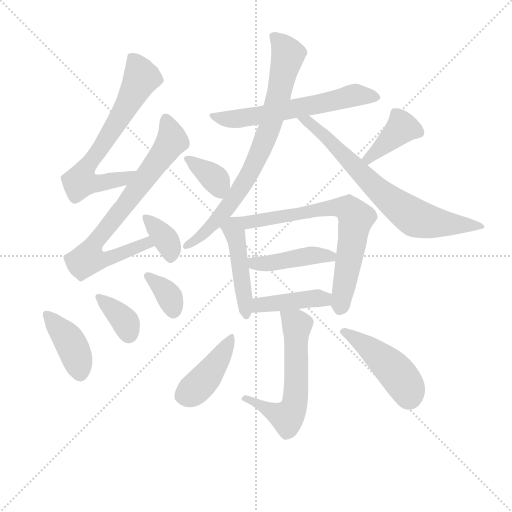
t = 0.00 s
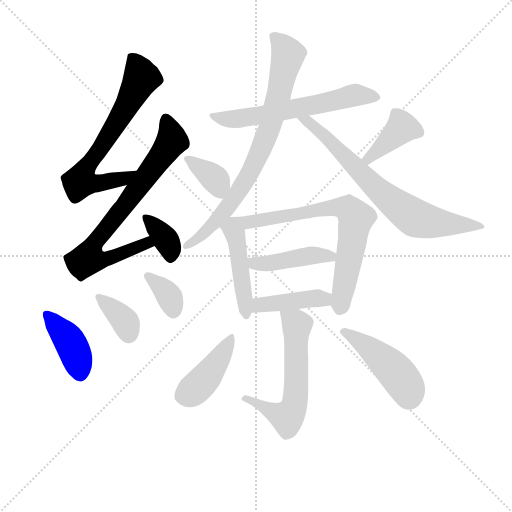
t = 2.42 s
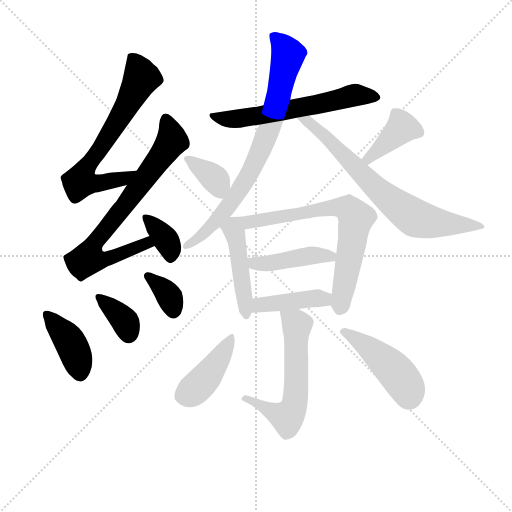
t = 4.85 s
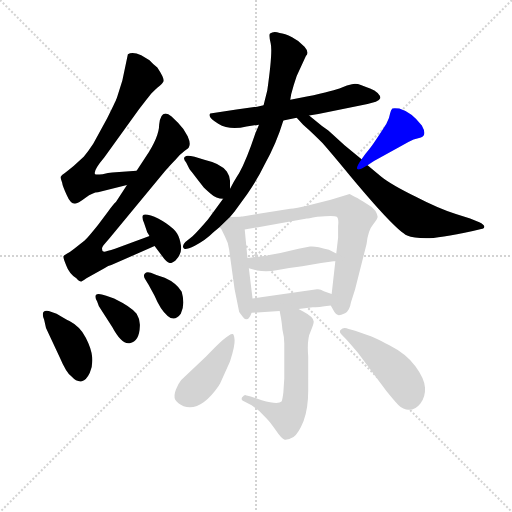
t = 7.27 s
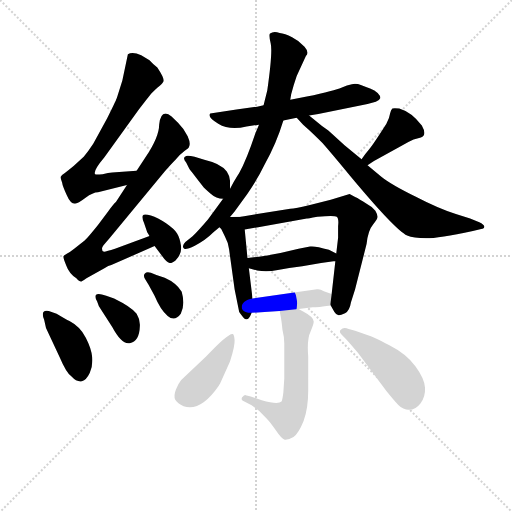
t = 9.70 s
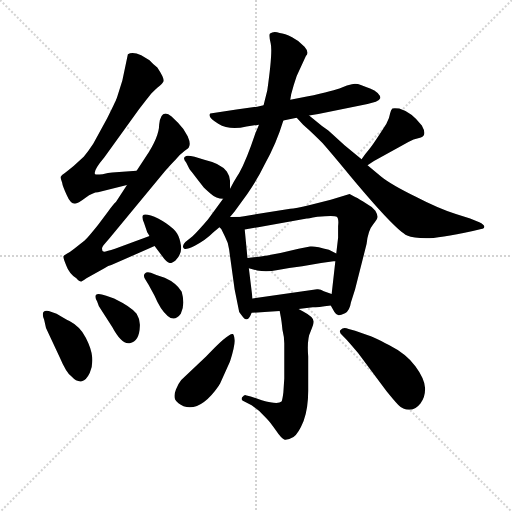
t = 12.12 s

The animated SVG that drew these frames (rendered in a browser with its animation timeline set to each time). Animation: 18 CSS @keyframes rules; one cycle of 12.12 s.

<svg version="1.1" viewBox="0 0 1024 1024" xmlns="http://www.w3.org/2000/svg">
  <g stroke="lightgray" stroke-dasharray="1,1" stroke-width="1" transform="scale(4, 4)">
    <line x1="0" y1="0" x2="256" y2="256"></line>
    <line x1="256" y1="0" x2="0" y2="256"></line>
    <line x1="128" y1="0" x2="128" y2="256"></line>
    <line x1="0" y1="128" x2="256" y2="128"></line>
  </g>
<g transform="scale(0.92, -0.92) translate(60, -900)">
   <style type="text/css">
    @keyframes keyframes0 {
      from {
       stroke: blue;
       stroke-dashoffset: 688;
       stroke-width: 128;
       }
       69% {
       animation-timing-function: step-end;
       stroke: blue;
       stroke-dashoffset: 0;
       stroke-width: 128;
       }
       to {
       stroke: black;
       stroke-width: 1024;
       }
       }
       #make-me-a-hanzi-animation-0 {
         animation: keyframes0 0.809896s both;
         animation-delay: 0.000000s;
         animation-timing-function: linear;
       }
    @keyframes keyframes1 {
      from {
       stroke: blue;
       stroke-dashoffset: 761;
       stroke-width: 128;
       }
       71% {
       animation-timing-function: step-end;
       stroke: blue;
       stroke-dashoffset: 0;
       stroke-width: 128;
       }
       to {
       stroke: black;
       stroke-width: 1024;
       }
       }
       #make-me-a-hanzi-animation-1 {
         animation: keyframes1 0.869303s both;
         animation-delay: 0.809896s;
         animation-timing-function: linear;
       }
    @keyframes keyframes2 {
      from {
       stroke: blue;
       stroke-dashoffset: 360;
       stroke-width: 128;
       }
       54% {
       animation-timing-function: step-end;
       stroke: blue;
       stroke-dashoffset: 0;
       stroke-width: 128;
       }
       to {
       stroke: black;
       stroke-width: 1024;
       }
       }
       #make-me-a-hanzi-animation-2 {
         animation: keyframes2 0.542969s both;
         animation-delay: 1.679199s;
         animation-timing-function: linear;
       }
    @keyframes keyframes3 {
      from {
       stroke: blue;
       stroke-dashoffset: 409;
       stroke-width: 128;
       }
       57% {
       animation-timing-function: step-end;
       stroke: blue;
       stroke-dashoffset: 0;
       stroke-width: 128;
       }
       to {
       stroke: black;
       stroke-width: 1024;
       }
       }
       #make-me-a-hanzi-animation-3 {
         animation: keyframes3 0.582845s both;
         animation-delay: 2.222168s;
         animation-timing-function: linear;
       }
    @keyframes keyframes4 {
      from {
       stroke: blue;
       stroke-dashoffset: 362;
       stroke-width: 128;
       }
       54% {
       animation-timing-function: step-end;
       stroke: blue;
       stroke-dashoffset: 0;
       stroke-width: 128;
       }
       to {
       stroke: black;
       stroke-width: 1024;
       }
       }
       #make-me-a-hanzi-animation-4 {
         animation: keyframes4 0.544596s both;
         animation-delay: 2.805013s;
         animation-timing-function: linear;
       }
    @keyframes keyframes5 {
      from {
       stroke: blue;
       stroke-dashoffset: 352;
       stroke-width: 128;
       }
       53% {
       animation-timing-function: step-end;
       stroke: blue;
       stroke-dashoffset: 0;
       stroke-width: 128;
       }
       to {
       stroke: black;
       stroke-width: 1024;
       }
       }
       #make-me-a-hanzi-animation-5 {
         animation: keyframes5 0.536458s both;
         animation-delay: 3.349609s;
         animation-timing-function: linear;
       }
    @keyframes keyframes6 {
      from {
       stroke: blue;
       stroke-dashoffset: 616;
       stroke-width: 128;
       }
       67% {
       animation-timing-function: step-end;
       stroke: blue;
       stroke-dashoffset: 0;
       stroke-width: 128;
       }
       to {
       stroke: black;
       stroke-width: 1024;
       }
       }
       #make-me-a-hanzi-animation-6 {
         animation: keyframes6 0.751302s both;
         animation-delay: 3.886068s;
         animation-timing-function: linear;
       }
    @keyframes keyframes7 {
      from {
       stroke: blue;
       stroke-dashoffset: 792;
       stroke-width: 128;
       }
       72% {
       animation-timing-function: step-end;
       stroke: blue;
       stroke-dashoffset: 0;
       stroke-width: 128;
       }
       to {
       stroke: black;
       stroke-width: 1024;
       }
       }
       #make-me-a-hanzi-animation-7 {
         animation: keyframes7 0.894531s both;
         animation-delay: 4.637370s;
         animation-timing-function: linear;
       }
    @keyframes keyframes8 {
      from {
       stroke: blue;
       stroke-dashoffset: 733;
       stroke-width: 128;
       }
       70% {
       animation-timing-function: step-end;
       stroke: blue;
       stroke-dashoffset: 0;
       stroke-width: 128;
       }
       to {
       stroke: black;
       stroke-width: 1024;
       }
       }
       #make-me-a-hanzi-animation-8 {
         animation: keyframes8 0.846517s both;
         animation-delay: 5.531901s;
         animation-timing-function: linear;
       }
    @keyframes keyframes9 {
      from {
       stroke: blue;
       stroke-dashoffset: 361;
       stroke-width: 128;
       }
       54% {
       animation-timing-function: step-end;
       stroke: blue;
       stroke-dashoffset: 0;
       stroke-width: 128;
       }
       to {
       stroke: black;
       stroke-width: 1024;
       }
       }
       #make-me-a-hanzi-animation-9 {
         animation: keyframes9 0.543783s both;
         animation-delay: 6.378418s;
         animation-timing-function: linear;
       }
    @keyframes keyframes10 {
      from {
       stroke: blue;
       stroke-dashoffset: 398;
       stroke-width: 128;
       }
       56% {
       animation-timing-function: step-end;
       stroke: blue;
       stroke-dashoffset: 0;
       stroke-width: 128;
       }
       to {
       stroke: black;
       stroke-width: 1024;
       }
       }
       #make-me-a-hanzi-animation-10 {
         animation: keyframes10 0.573893s both;
         animation-delay: 6.922201s;
         animation-timing-function: linear;
       }
    @keyframes keyframes11 {
      from {
       stroke: blue;
       stroke-dashoffset: 467;
       stroke-width: 128;
       }
       60% {
       animation-timing-function: step-end;
       stroke: blue;
       stroke-dashoffset: 0;
       stroke-width: 128;
       }
       to {
       stroke: black;
       stroke-width: 1024;
       }
       }
       #make-me-a-hanzi-animation-11 {
         animation: keyframes11 0.630046s both;
         animation-delay: 7.496094s;
         animation-timing-function: linear;
       }
    @keyframes keyframes12 {
      from {
       stroke: blue;
       stroke-dashoffset: 712;
       stroke-width: 128;
       }
       70% {
       animation-timing-function: step-end;
       stroke: blue;
       stroke-dashoffset: 0;
       stroke-width: 128;
       }
       to {
       stroke: black;
       stroke-width: 1024;
       }
       }
       #make-me-a-hanzi-animation-12 {
         animation: keyframes12 0.829427s both;
         animation-delay: 8.126139s;
         animation-timing-function: linear;
       }
    @keyframes keyframes13 {
      from {
       stroke: blue;
       stroke-dashoffset: 444;
       stroke-width: 128;
       }
       59% {
       animation-timing-function: step-end;
       stroke: blue;
       stroke-dashoffset: 0;
       stroke-width: 128;
       }
       to {
       stroke: black;
       stroke-width: 1024;
       }
       }
       #make-me-a-hanzi-animation-13 {
         animation: keyframes13 0.611328s both;
         animation-delay: 8.955566s;
         animation-timing-function: linear;
       }
    @keyframes keyframes14 {
      from {
       stroke: blue;
       stroke-dashoffset: 420;
       stroke-width: 128;
       }
       58% {
       animation-timing-function: step-end;
       stroke: blue;
       stroke-dashoffset: 0;
       stroke-width: 128;
       }
       to {
       stroke: black;
       stroke-width: 1024;
       }
       }
       #make-me-a-hanzi-animation-14 {
         animation: keyframes14 0.591797s both;
         animation-delay: 9.566895s;
         animation-timing-function: linear;
       }
    @keyframes keyframes15 {
      from {
       stroke: blue;
       stroke-dashoffset: 601;
       stroke-width: 128;
       }
       66% {
       animation-timing-function: step-end;
       stroke: blue;
       stroke-dashoffset: 0;
       stroke-width: 128;
       }
       to {
       stroke: black;
       stroke-width: 1024;
       }
       }
       #make-me-a-hanzi-animation-15 {
         animation: keyframes15 0.739095s both;
         animation-delay: 10.158691s;
         animation-timing-function: linear;
       }
    @keyframes keyframes16 {
      from {
       stroke: blue;
       stroke-dashoffset: 427;
       stroke-width: 128;
       }
       58% {
       animation-timing-function: step-end;
       stroke: blue;
       stroke-dashoffset: 0;
       stroke-width: 128;
       }
       to {
       stroke: black;
       stroke-width: 1024;
       }
       }
       #make-me-a-hanzi-animation-16 {
         animation: keyframes16 0.597493s both;
         animation-delay: 10.897786s;
         animation-timing-function: linear;
       }
    @keyframes keyframes17 {
      from {
       stroke: blue;
       stroke-dashoffset: 461;
       stroke-width: 128;
       }
       60% {
       animation-timing-function: step-end;
       stroke: blue;
       stroke-dashoffset: 0;
       stroke-width: 128;
       }
       to {
       stroke: black;
       stroke-width: 1024;
       }
       }
       #make-me-a-hanzi-animation-17 {
         animation: keyframes17 0.625163s both;
         animation-delay: 11.495280s;
         animation-timing-function: linear;
       }
</style>
<path d="M 237.0 529.0 L 184.0 525.0 Q 176.0 525.0 163.0 521.0 Q 148.0 520.0 147.0 521.0 Q 141.0 527.0 167.0 558.0 L 241.0 661.0 Q 261.0 687.0 266.0 693.0 Q 270.0 698.0 282.0 709.0 Q 294.0 719.0 296.0 724.0 Q 296.0 732.0 282.0 753.0 L 273.0 761.0 L 265.0 769.0 L 247.0 780.0 Q 228.0 788.0 218.0 782.0 L 206.0 725.0 L 194.0 687.0 Q 191.0 679.0 173.0 643.0 L 143.0 588.0 Q 132.0 571.0 122.0 559.0 L 100.0 539.0 Q 88.0 529.0 81.0 524.0 Q 73.0 519.0 72.0 516.0 Q 71.0 513.0 75.0 503.0 Q 76.0 495.0 85.0 476.0 Q 93.0 457.0 103.0 457.0 Q 109.0 457.0 126.0 470.0 Q 142.0 482.0 153.0 482.0 L 216.0 498.0 C 245.0 505.0 267.0 531.0 237.0 529.0 Z" fill="lightgray"></path> 
<path d="M 265.0 387.0 L 190.0 359.0 Q 169.0 352.0 165.0 353.0 Q 162.0 353.0 162.0 358.0 Q 161.0 362.0 165.0 367.0 L 179.0 383.0 L 298.0 527.0 Q 312.0 543.0 321.0 552.0 Q 331.0 565.0 341.0 572.0 Q 351.0 578.0 351.0 581.0 Q 355.0 588.0 348.0 604.0 Q 340.0 620.0 327.0 633.0 L 313.0 647.0 Q 290.0 665.0 286.0 629.0 Q 286.0 603.0 257.0 559.0 L 237.0 529.0 L 216.0 498.0 L 192.0 461.0 Q 188.0 459.0 175.0 440.0 L 153.0 411.0 Q 133.0 386.0 124.0 377.0 L 102.0 360.0 Q 92.0 352.0 86.0 349.0 Q 79.0 345.0 78.0 343.0 Q 77.0 340.0 84.0 323.0 Q 90.0 306.0 106.0 295.0 Q 113.0 287.0 117.0 288.0 Q 120.0 289.0 128.0 295.0 L 167.0 317.0 Q 176.0 323.0 182.0 324.0 L 276.0 365.0 C 303.0 377.0 293.0 397.0 265.0 387.0 Z" fill="lightgray"></path> 
<path d="M 276.0 365.0 L 292.0 344.0 Q 303.0 328.0 311.0 328.0 Q 313.0 328.0 321.0 333.0 Q 336.0 348.0 333.5 365.5 Q 331.0 383.0 325.0 392.5 Q 319.0 402.0 301.0 414.5 Q 283.0 427.0 268.0 431.5 Q 253.0 436.0 250.5 431.5 Q 248.0 427.0 253.0 416.0 L 260.0 395.0 Q 261.0 394.0 265.0 387.0 L 276.0 365.0 Z" fill="lightgray"></path> 
<path d="M 40.0 187.0 L 70.0 123.0 Q 84.0 90.0 95.0 82.0 Q 107.0 69.0 118.0 71.0 Q 128.0 74.0 135.0 89.0 Q 142.0 104.0 140.5 123.0 Q 139.0 142.0 126.5 166.0 Q 114.0 190.0 91.0 202.0 Q 83.0 206.0 63.0 218.0 L 46.0 224.0 Q 38.0 226.0 34.5 221.5 Q 31.0 217.0 36.0 205.0 L 40.0 187.0 Z" fill="lightgray"></path> 
<path d="M 151.0 245.0 L 155.0 234.0 L 184.0 189.0 Q 205.0 150.0 222.0 154.0 Q 243.0 158.0 244.0 191.0 Q 245.0 205.0 237.0 218.0 Q 225.0 233.0 188.0 251.0 L 171.0 257.0 Q 153.0 263.0 149.0 259.0 Q 145.0 255.0 151.0 245.0 Z" fill="lightgray"></path> 
<path d="M 268.0 307.0 Q 259.0 310.0 255.0 305.5 Q 251.0 301.0 255.0 294.0 L 263.0 281.0 L 276.0 257.0 Q 289.0 226.0 304.5 213.0 Q 320.0 200.0 333.0 218.0 Q 343.0 238.0 335.0 266.0 Q 323.0 285.0 298.0 296.0 L 280.0 302.0 L 268.0 307.0 Z" fill="lightgray"></path> 
<path d="M 556.0 638.0 L 585.0 644.0 L 612.0 649.0 L 632.0 652.0 L 739.0 674.0 L 757.0 679.0 Q 765.0 682.0 767.0 687.0 Q 767.0 692.0 761.0 698.0 Q 755.0 704.0 744.5 707.5 Q 734.0 711.0 724.5 715.0 Q 715.0 719.0 705.0 717.0 Q 695.0 715.0 682.0 709.5 Q 669.0 704.0 607.0 690.0 L 571.0 683.0 L 513.0 671.0 L 499.0 668.0 L 454.0 662.0 L 397.0 653.0 Q 390.0 646.0 414.5 631.0 Q 439.0 616.0 476.0 625.0 L 503.0 629.0 L 556.0 638.0 Z" fill="lightgray"></path> 
<path d="M 440.0 428.0 L 450.0 440.0 L 478.0 479.0 Q 499.0 509.0 515.0 542.0 Q 541.0 588.0 556.0 638.0 L 571.0 683.0 L 573.0 695.0 Q 578.0 715.0 585.0 735.0 L 605.0 778.0 Q 613.0 786.0 602.0 798.5 Q 591.0 811.0 575.0 819.0 Q 559.0 827.0 548.0 828.0 Q 535.0 833.0 527.0 827.0 Q 524.0 824.0 528.5 805.5 Q 533.0 787.0 521.0 703.0 L 513.0 671.0 L 503.0 629.0 L 495.0 610.0 Q 476.0 553.0 460.0 524.0 Q 447.0 504.0 440.0 489.0 L 425.0 468.0 L 392.0 423.0 Q 368.0 395.0 358.0 386.0 L 343.0 374.0 Q 335.0 366.0 339.0 361.0 Q 341.0 355.0 363.5 366.0 Q 386.0 377.0 404.0 395.0 L 417.0 406.0 L 440.0 428.0 Z" fill="lightgray"></path> 
<path d="M 585.0 644.0 L 599.0 629.0 Q 624.0 607.0 641.0 589.0 Q 657.0 571.0 700.0 519.0 Q 799.0 400.0 825.0 388.0 Q 839.0 382.0 866.0 382.0 Q 893.0 382.0 968.0 398.0 L 986.0 402.0 Q 993.0 402.0 993.0 408.0 Q 992.0 412.0 982.0 417.0 L 962.0 425.0 L 931.0 435.0 Q 895.0 446.0 843.0 473.0 Q 790.0 499.0 769.0 516.0 L 739.0 541.0 L 726.0 554.0 L 689.0 584.0 L 655.0 615.0 Q 654.0 616.0 640.0 626.0 L 612.0 649.0 C 589.0 668.0 565.0 666.0 585.0 644.0 Z" fill="lightgray"></path> 
<path d="M 440.0 489.0 L 440.0 504.0 Q 441.0 515.0 433.0 527.0 Q 419.0 545.0 386.0 552.0 Q 354.0 563.0 345.0 561.0 Q 335.0 558.0 345.0 546.0 L 351.0 534.0 Q 351.0 533.0 364.0 517.0 L 380.0 496.0 Q 385.0 489.0 398.0 479.0 Q 410.0 468.0 425.0 468.0 C 440.0 467.0 440.0 467.0 440.0 489.0 Z" fill="lightgray"></path> 
<path d="M 739.0 541.0 L 753.0 550.0 L 818.0 586.0 Q 830.0 593.0 839.0 597.0 L 855.0 601.0 Q 869.0 606.0 857.0 627.0 Q 835.0 656.0 808.0 664.0 Q 796.0 665.0 793.0 664.0 Q 790.0 662.0 788.0 653.0 Q 787.0 644.0 780.0 631.0 Q 752.0 587.0 743.0 576.0 Q 733.0 564.0 726.0 554.0 C 709.0 530.0 714.0 525.0 739.0 541.0 Z" fill="lightgray"></path> 
<path d="M 464.0 429.0 L 440.0 428.0 C 410.0 427.0 400.0 426.0 417.0 406.0 L 421.0 402.0 L 429.0 386.0 Q 437.0 371.0 438.0 358.0 L 450.0 271.0 L 460.0 222.0 Q 465.0 215.0 469.0 210.0 Q 479.0 198.0 487.0 220.0 L 489.0 251.0 L 481.0 317.0 L 478.0 339.0 L 472.0 401.0 C 469.0 429.0 469.0 429.0 464.0 429.0 Z" fill="lightgray"></path> 
<path d="M 659.0 466.0 L 616.0 455.0 Q 581.0 447.0 571.0 446.0 L 464.0 429.0 C 434.0 424.0 442.0 396.0 472.0 401.0 L 607.0 425.0 Q 608.0 425.0 630.0 429.0 Q 667.0 432.0 672.0 429.0 Q 677.0 425.0 675.0 408.0 L 675.0 383.0 L 671.0 349.0 L 669.0 332.0 L 661.0 261.0 C 658.0 237.0 658.0 237.0 659.0 236.0 L 667.0 222.0 Q 671.0 216.0 675.0 215.0 Q 679.0 214.0 690.0 219.0 Q 700.0 224.0 703.0 243.0 L 712.0 271.0 L 737.0 370.0 Q 740.0 399.0 751.0 412.0 Q 761.0 425.0 761.0 429.0 Q 761.0 433.0 756.0 442.0 Q 750.0 450.0 737.0 457.0 Q 721.0 468.0 712.0 472.0 L 700.0 478.0 L 659.0 466.0 Z" fill="lightgray"></path> 
<path d="M 671.0 349.0 L 655.0 357.0 Q 624.0 366.0 614.0 364.0 L 589.0 359.0 Q 543.0 347.0 503.0 342.0 L 478.0 339.0 C 448.0 335.0 452.0 325.0 481.0 317.0 L 499.0 312.0 Q 520.0 308.0 544.0 313.0 Q 567.0 317.0 597.0 321.0 L 638.0 328.0 L 665.0 332.0 L 669.0 332.0 C 699.0 334.0 698.0 336.0 671.0 349.0 Z" fill="lightgray"></path> 
<path d="M 487.0 220.0 L 515.0 222.0 L 548.0 224.0 L 589.0 228.0 L 620.0 232.0 Q 630.0 232.0 659.0 236.0 C 689.0 240.0 689.0 251.0 661.0 261.0 L 644.0 267.0 Q 636.0 272.0 629.0 271.0 L 489.0 251.0 C 459.0 247.0 457.0 218.0 487.0 220.0 Z" fill="lightgray"></path> 
<path d="M 548.0 224.0 L 550.0 213.0 Q 552.0 204.0 554.0 183.0 Q 558.0 167.0 558.0 154.0 L 558.0 77.0 L 556.0 47.0 Q 554.0 31.0 552.0 27.0 Q 544.0 20.0 509.0 30.0 L 485.0 38.0 L 474.0 41.0 Q 472.0 42.0 466.0 36.0 Q 464.0 30.0 468.0 29.0 L 487.0 19.0 L 503.0 7.0 L 519.0 -9.0 Q 528.0 -18.0 540.0 -36.0 Q 552.0 -54.0 559.0 -56.0 Q 566.0 -57.0 578.0 -50.0 Q 589.0 -42.0 600.0 -15.0 Q 610.0 12.0 610.0 50.0 L 610.0 125.0 Q 607.0 163.0 615.0 179.0 Q 622.0 195.0 622.0 201.0 Q 622.0 211.0 599.0 223.0 L 589.0 228.0 C 562.0 241.0 543.0 251.0 548.0 224.0 Z" fill="lightgray"></path> 
<path d="M 416.0 62.0 Q 417.0 64.0 418.0 65.0 L 440.0 114.0 Q 451.0 149.0 450.0 161.0 Q 449.0 173.0 446.0 174.0 Q 436.0 176.0 388.0 125.0 L 334.0 74.0 Q 328.0 67.0 322.5 53.5 Q 317.0 40.0 321.0 31.0 Q 326.0 23.0 339.0 17.0 Q 376.0 4.0 416.0 62.0 Z" fill="lightgray"></path> 
<path d="M 694.0 161.0 Q 710.0 143.0 718.0 133.0 L 780.0 50.0 Q 796.0 30.0 806.0 19.5 Q 816.0 9.0 829.5 9.0 Q 843.0 9.0 854.0 23.0 Q 865.0 37.0 864.0 57.0 Q 863.0 77.0 843.0 104.0 Q 823.0 131.0 785.5 150.0 Q 748.0 169.0 743.0 170.0 L 712.0 181.0 L 698.0 185.0 Q 686.0 190.0 681.0 183.0 Q 675.0 179.0 685.0 170.0 L 694.0 161.0 Z" fill="lightgray"></path> 
      <clipPath id="make-me-a-hanzi-clip-0">
      <path d="M 237.0 529.0 L 184.0 525.0 Q 176.0 525.0 163.0 521.0 Q 148.0 520.0 147.0 521.0 Q 141.0 527.0 167.0 558.0 L 241.0 661.0 Q 261.0 687.0 266.0 693.0 Q 270.0 698.0 282.0 709.0 Q 294.0 719.0 296.0 724.0 Q 296.0 732.0 282.0 753.0 L 273.0 761.0 L 265.0 769.0 L 247.0 780.0 Q 228.0 788.0 218.0 782.0 L 206.0 725.0 L 194.0 687.0 Q 191.0 679.0 173.0 643.0 L 143.0 588.0 Q 132.0 571.0 122.0 559.0 L 100.0 539.0 Q 88.0 529.0 81.0 524.0 Q 73.0 519.0 72.0 516.0 Q 71.0 513.0 75.0 503.0 Q 76.0 495.0 85.0 476.0 Q 93.0 457.0 103.0 457.0 Q 109.0 457.0 126.0 470.0 Q 142.0 482.0 153.0 482.0 L 216.0 498.0 C 245.0 505.0 267.0 531.0 237.0 529.0 Z" fill="lightgray"></path>
      </clipPath>
      <path clip-path="url(#make-me-a-hanzi-clip-0)" d="M 226.0 773.0 L 248.0 731.0 L 216.0 669.0 L 130.0 540.0 L 115.0 504.0 L 168.0 503.0 L 207.0 511.0 L 231.0 526.0 " fill="none" id="make-me-a-hanzi-animation-0" stroke-dasharray="560 1120" stroke-linecap="round"></path>

      <clipPath id="make-me-a-hanzi-clip-1">
      <path d="M 265.0 387.0 L 190.0 359.0 Q 169.0 352.0 165.0 353.0 Q 162.0 353.0 162.0 358.0 Q 161.0 362.0 165.0 367.0 L 179.0 383.0 L 298.0 527.0 Q 312.0 543.0 321.0 552.0 Q 331.0 565.0 341.0 572.0 Q 351.0 578.0 351.0 581.0 Q 355.0 588.0 348.0 604.0 Q 340.0 620.0 327.0 633.0 L 313.0 647.0 Q 290.0 665.0 286.0 629.0 Q 286.0 603.0 257.0 559.0 L 237.0 529.0 L 216.0 498.0 L 192.0 461.0 Q 188.0 459.0 175.0 440.0 L 153.0 411.0 Q 133.0 386.0 124.0 377.0 L 102.0 360.0 Q 92.0 352.0 86.0 349.0 Q 79.0 345.0 78.0 343.0 Q 77.0 340.0 84.0 323.0 Q 90.0 306.0 106.0 295.0 Q 113.0 287.0 117.0 288.0 Q 120.0 289.0 128.0 295.0 L 167.0 317.0 Q 176.0 323.0 182.0 324.0 L 276.0 365.0 C 303.0 377.0 293.0 397.0 265.0 387.0 Z" fill="lightgray"></path>
      </clipPath>
      <path clip-path="url(#make-me-a-hanzi-clip-1)" d="M 302.0 640.0 L 314.0 594.0 L 209.0 449.0 L 150.0 379.0 L 132.0 338.0 L 162.0 335.0 L 259.0 371.0 L 267.0 367.0 " fill="none" id="make-me-a-hanzi-animation-1" stroke-dasharray="633 1266" stroke-linecap="round"></path>

      <clipPath id="make-me-a-hanzi-clip-2">
      <path d="M 276.0 365.0 L 292.0 344.0 Q 303.0 328.0 311.0 328.0 Q 313.0 328.0 321.0 333.0 Q 336.0 348.0 333.5 365.5 Q 331.0 383.0 325.0 392.5 Q 319.0 402.0 301.0 414.5 Q 283.0 427.0 268.0 431.5 Q 253.0 436.0 250.5 431.5 Q 248.0 427.0 253.0 416.0 L 260.0 395.0 Q 261.0 394.0 265.0 387.0 L 276.0 365.0 Z" fill="lightgray"></path>
      </clipPath>
      <path clip-path="url(#make-me-a-hanzi-clip-2)" d="M 257.0 425.0 L 303.0 376.0 L 311.0 340.0 " fill="none" id="make-me-a-hanzi-animation-2" stroke-dasharray="232 464" stroke-linecap="round"></path>

      <clipPath id="make-me-a-hanzi-clip-3">
      <path d="M 40.0 187.0 L 70.0 123.0 Q 84.0 90.0 95.0 82.0 Q 107.0 69.0 118.0 71.0 Q 128.0 74.0 135.0 89.0 Q 142.0 104.0 140.5 123.0 Q 139.0 142.0 126.5 166.0 Q 114.0 190.0 91.0 202.0 Q 83.0 206.0 63.0 218.0 L 46.0 224.0 Q 38.0 226.0 34.5 221.5 Q 31.0 217.0 36.0 205.0 L 40.0 187.0 Z" fill="lightgray"></path>
      </clipPath>
      <path clip-path="url(#make-me-a-hanzi-clip-3)" d="M 42.0 217.0 L 94.0 154.0 L 115.0 86.0 " fill="none" id="make-me-a-hanzi-animation-3" stroke-dasharray="281 562" stroke-linecap="round"></path>

      <clipPath id="make-me-a-hanzi-clip-4">
      <path d="M 151.0 245.0 L 155.0 234.0 L 184.0 189.0 Q 205.0 150.0 222.0 154.0 Q 243.0 158.0 244.0 191.0 Q 245.0 205.0 237.0 218.0 Q 225.0 233.0 188.0 251.0 L 171.0 257.0 Q 153.0 263.0 149.0 259.0 Q 145.0 255.0 151.0 245.0 Z" fill="lightgray"></path>
      </clipPath>
      <path clip-path="url(#make-me-a-hanzi-clip-4)" d="M 154.0 253.0 L 213.0 200.0 L 219.0 174.0 " fill="none" id="make-me-a-hanzi-animation-4" stroke-dasharray="234 468" stroke-linecap="round"></path>

      <clipPath id="make-me-a-hanzi-clip-5">
      <path d="M 268.0 307.0 Q 259.0 310.0 255.0 305.5 Q 251.0 301.0 255.0 294.0 L 263.0 281.0 L 276.0 257.0 Q 289.0 226.0 304.5 213.0 Q 320.0 200.0 333.0 218.0 Q 343.0 238.0 335.0 266.0 Q 323.0 285.0 298.0 296.0 L 280.0 302.0 L 268.0 307.0 Z" fill="lightgray"></path>
      </clipPath>
      <path clip-path="url(#make-me-a-hanzi-clip-5)" d="M 262.0 300.0 L 309.0 255.0 L 317.0 225.0 " fill="none" id="make-me-a-hanzi-animation-5" stroke-dasharray="224 448" stroke-linecap="round"></path>

      <clipPath id="make-me-a-hanzi-clip-6">
      <path d="M 556.0 638.0 L 585.0 644.0 L 612.0 649.0 L 632.0 652.0 L 739.0 674.0 L 757.0 679.0 Q 765.0 682.0 767.0 687.0 Q 767.0 692.0 761.0 698.0 Q 755.0 704.0 744.5 707.5 Q 734.0 711.0 724.5 715.0 Q 715.0 719.0 705.0 717.0 Q 695.0 715.0 682.0 709.5 Q 669.0 704.0 607.0 690.0 L 571.0 683.0 L 513.0 671.0 L 499.0 668.0 L 454.0 662.0 L 397.0 653.0 Q 390.0 646.0 414.5 631.0 Q 439.0 616.0 476.0 625.0 L 503.0 629.0 L 556.0 638.0 Z" fill="lightgray"></path>
      </clipPath>
      <path clip-path="url(#make-me-a-hanzi-clip-6)" d="M 405.0 649.0 L 410.0 643.0 L 450.0 641.0 L 602.0 667.0 L 711.0 693.0 L 757.0 689.0 " fill="none" id="make-me-a-hanzi-animation-6" stroke-dasharray="488 976" stroke-linecap="round"></path>

      <clipPath id="make-me-a-hanzi-clip-7">
      <path d="M 440.0 428.0 L 450.0 440.0 L 478.0 479.0 Q 499.0 509.0 515.0 542.0 Q 541.0 588.0 556.0 638.0 L 571.0 683.0 L 573.0 695.0 Q 578.0 715.0 585.0 735.0 L 605.0 778.0 Q 613.0 786.0 602.0 798.5 Q 591.0 811.0 575.0 819.0 Q 559.0 827.0 548.0 828.0 Q 535.0 833.0 527.0 827.0 Q 524.0 824.0 528.5 805.5 Q 533.0 787.0 521.0 703.0 L 513.0 671.0 L 503.0 629.0 L 495.0 610.0 Q 476.0 553.0 460.0 524.0 Q 447.0 504.0 440.0 489.0 L 425.0 468.0 L 392.0 423.0 Q 368.0 395.0 358.0 386.0 L 343.0 374.0 Q 335.0 366.0 339.0 361.0 Q 341.0 355.0 363.5 366.0 Q 386.0 377.0 404.0 395.0 L 417.0 406.0 L 440.0 428.0 Z" fill="lightgray"></path>
      </clipPath>
      <path clip-path="url(#make-me-a-hanzi-clip-7)" d="M 534.0 822.0 L 566.0 782.0 L 531.0 638.0 L 512.0 585.0 L 481.0 520.0 L 432.0 445.0 L 374.0 384.0 L 344.0 367.0 " fill="none" id="make-me-a-hanzi-animation-7" stroke-dasharray="664 1328" stroke-linecap="round"></path>

      <clipPath id="make-me-a-hanzi-clip-8">
      <path d="M 585.0 644.0 L 599.0 629.0 Q 624.0 607.0 641.0 589.0 Q 657.0 571.0 700.0 519.0 Q 799.0 400.0 825.0 388.0 Q 839.0 382.0 866.0 382.0 Q 893.0 382.0 968.0 398.0 L 986.0 402.0 Q 993.0 402.0 993.0 408.0 Q 992.0 412.0 982.0 417.0 L 962.0 425.0 L 931.0 435.0 Q 895.0 446.0 843.0 473.0 Q 790.0 499.0 769.0 516.0 L 739.0 541.0 L 726.0 554.0 L 689.0 584.0 L 655.0 615.0 Q 654.0 616.0 640.0 626.0 L 612.0 649.0 C 589.0 668.0 565.0 666.0 585.0 644.0 Z" fill="lightgray"></path>
      </clipPath>
      <path clip-path="url(#make-me-a-hanzi-clip-8)" d="M 592.0 644.0 L 652.0 600.0 L 772.0 477.0 L 837.0 429.0 L 901.0 414.0 L 985.0 410.0 " fill="none" id="make-me-a-hanzi-animation-8" stroke-dasharray="605 1210" stroke-linecap="round"></path>

      <clipPath id="make-me-a-hanzi-clip-9">
      <path d="M 440.0 489.0 L 440.0 504.0 Q 441.0 515.0 433.0 527.0 Q 419.0 545.0 386.0 552.0 Q 354.0 563.0 345.0 561.0 Q 335.0 558.0 345.0 546.0 L 351.0 534.0 Q 351.0 533.0 364.0 517.0 L 380.0 496.0 Q 385.0 489.0 398.0 479.0 Q 410.0 468.0 425.0 468.0 C 440.0 467.0 440.0 467.0 440.0 489.0 Z" fill="lightgray"></path>
      </clipPath>
      <path clip-path="url(#make-me-a-hanzi-clip-9)" d="M 349.0 553.0 L 406.0 512.0 L 420.0 480.0 " fill="none" id="make-me-a-hanzi-animation-9" stroke-dasharray="233 466" stroke-linecap="round"></path>

      <clipPath id="make-me-a-hanzi-clip-10">
      <path d="M 739.0 541.0 L 753.0 550.0 L 818.0 586.0 Q 830.0 593.0 839.0 597.0 L 855.0 601.0 Q 869.0 606.0 857.0 627.0 Q 835.0 656.0 808.0 664.0 Q 796.0 665.0 793.0 664.0 Q 790.0 662.0 788.0 653.0 Q 787.0 644.0 780.0 631.0 Q 752.0 587.0 743.0 576.0 Q 733.0 564.0 726.0 554.0 C 709.0 530.0 714.0 525.0 739.0 541.0 Z" fill="lightgray"></path>
      </clipPath>
      <path clip-path="url(#make-me-a-hanzi-clip-10)" d="M 848.0 615.0 L 813.0 623.0 L 747.0 563.0 L 739.0 548.0 " fill="none" id="make-me-a-hanzi-animation-10" stroke-dasharray="270 540" stroke-linecap="round"></path>

      <clipPath id="make-me-a-hanzi-clip-11">
      <path d="M 464.0 429.0 L 440.0 428.0 C 410.0 427.0 400.0 426.0 417.0 406.0 L 421.0 402.0 L 429.0 386.0 Q 437.0 371.0 438.0 358.0 L 450.0 271.0 L 460.0 222.0 Q 465.0 215.0 469.0 210.0 Q 479.0 198.0 487.0 220.0 L 489.0 251.0 L 481.0 317.0 L 478.0 339.0 L 472.0 401.0 C 469.0 429.0 469.0 429.0 464.0 429.0 Z" fill="lightgray"></path>
      </clipPath>
      <path clip-path="url(#make-me-a-hanzi-clip-11)" d="M 425.0 410.0 L 448.0 401.0 L 455.0 376.0 L 477.0 217.0 " fill="none" id="make-me-a-hanzi-animation-11" stroke-dasharray="339 678" stroke-linecap="round"></path>

      <clipPath id="make-me-a-hanzi-clip-12">
      <path d="M 659.0 466.0 L 616.0 455.0 Q 581.0 447.0 571.0 446.0 L 464.0 429.0 C 434.0 424.0 442.0 396.0 472.0 401.0 L 607.0 425.0 Q 608.0 425.0 630.0 429.0 Q 667.0 432.0 672.0 429.0 Q 677.0 425.0 675.0 408.0 L 675.0 383.0 L 671.0 349.0 L 669.0 332.0 L 661.0 261.0 C 658.0 237.0 658.0 237.0 659.0 236.0 L 667.0 222.0 Q 671.0 216.0 675.0 215.0 Q 679.0 214.0 690.0 219.0 Q 700.0 224.0 703.0 243.0 L 712.0 271.0 L 737.0 370.0 Q 740.0 399.0 751.0 412.0 Q 761.0 425.0 761.0 429.0 Q 761.0 433.0 756.0 442.0 Q 750.0 450.0 737.0 457.0 Q 721.0 468.0 712.0 472.0 L 700.0 478.0 L 659.0 466.0 Z" fill="lightgray"></path>
      </clipPath>
      <path clip-path="url(#make-me-a-hanzi-clip-12)" d="M 473.0 424.0 L 482.0 417.0 L 626.0 444.0 L 697.0 446.0 L 714.0 426.0 L 679.0 228.0 " fill="none" id="make-me-a-hanzi-animation-12" stroke-dasharray="584 1168" stroke-linecap="round"></path>

      <clipPath id="make-me-a-hanzi-clip-13">
      <path d="M 671.0 349.0 L 655.0 357.0 Q 624.0 366.0 614.0 364.0 L 589.0 359.0 Q 543.0 347.0 503.0 342.0 L 478.0 339.0 C 448.0 335.0 452.0 325.0 481.0 317.0 L 499.0 312.0 Q 520.0 308.0 544.0 313.0 Q 567.0 317.0 597.0 321.0 L 638.0 328.0 L 665.0 332.0 L 669.0 332.0 C 699.0 334.0 698.0 336.0 671.0 349.0 Z" fill="lightgray"></path>
      </clipPath>
      <path clip-path="url(#make-me-a-hanzi-clip-13)" d="M 485.0 334.0 L 493.0 327.0 L 534.0 328.0 L 619.0 345.0 L 653.0 344.0 L 667.0 337.0 " fill="none" id="make-me-a-hanzi-animation-13" stroke-dasharray="316 632" stroke-linecap="round"></path>

      <clipPath id="make-me-a-hanzi-clip-14">
      <path d="M 487.0 220.0 L 515.0 222.0 L 548.0 224.0 L 589.0 228.0 L 620.0 232.0 Q 630.0 232.0 659.0 236.0 C 689.0 240.0 689.0 251.0 661.0 261.0 L 644.0 267.0 Q 636.0 272.0 629.0 271.0 L 489.0 251.0 C 459.0 247.0 457.0 218.0 487.0 220.0 Z" fill="lightgray"></path>
      </clipPath>
      <path clip-path="url(#make-me-a-hanzi-clip-14)" d="M 494.0 227.0 L 514.0 239.0 L 654.0 255.0 " fill="none" id="make-me-a-hanzi-animation-14" stroke-dasharray="292 584" stroke-linecap="round"></path>

      <clipPath id="make-me-a-hanzi-clip-15">
      <path d="M 548.0 224.0 L 550.0 213.0 Q 552.0 204.0 554.0 183.0 Q 558.0 167.0 558.0 154.0 L 558.0 77.0 L 556.0 47.0 Q 554.0 31.0 552.0 27.0 Q 544.0 20.0 509.0 30.0 L 485.0 38.0 L 474.0 41.0 Q 472.0 42.0 466.0 36.0 Q 464.0 30.0 468.0 29.0 L 487.0 19.0 L 503.0 7.0 L 519.0 -9.0 Q 528.0 -18.0 540.0 -36.0 Q 552.0 -54.0 559.0 -56.0 Q 566.0 -57.0 578.0 -50.0 Q 589.0 -42.0 600.0 -15.0 Q 610.0 12.0 610.0 50.0 L 610.0 125.0 Q 607.0 163.0 615.0 179.0 Q 622.0 195.0 622.0 201.0 Q 622.0 211.0 599.0 223.0 L 589.0 228.0 C 562.0 241.0 543.0 251.0 548.0 224.0 Z" fill="lightgray"></path>
      </clipPath>
      <path clip-path="url(#make-me-a-hanzi-clip-15)" d="M 555.0 220.0 L 585.0 193.0 L 584.0 58.0 L 576.0 9.0 L 564.0 -7.0 L 473.0 34.0 " fill="none" id="make-me-a-hanzi-animation-15" stroke-dasharray="473 946" stroke-linecap="round"></path>

      <clipPath id="make-me-a-hanzi-clip-16">
      <path d="M 416.0 62.0 Q 417.0 64.0 418.0 65.0 L 440.0 114.0 Q 451.0 149.0 450.0 161.0 Q 449.0 173.0 446.0 174.0 Q 436.0 176.0 388.0 125.0 L 334.0 74.0 Q 328.0 67.0 322.5 53.5 Q 317.0 40.0 321.0 31.0 Q 326.0 23.0 339.0 17.0 Q 376.0 4.0 416.0 62.0 Z" fill="lightgray"></path>
      </clipPath>
      <path clip-path="url(#make-me-a-hanzi-clip-16)" d="M 445.0 167.0 L 383.0 73.0 L 351.0 44.0 L 337.0 39.0 " fill="none" id="make-me-a-hanzi-animation-16" stroke-dasharray="299 598" stroke-linecap="round"></path>

      <clipPath id="make-me-a-hanzi-clip-17">
      <path d="M 694.0 161.0 Q 710.0 143.0 718.0 133.0 L 780.0 50.0 Q 796.0 30.0 806.0 19.5 Q 816.0 9.0 829.5 9.0 Q 843.0 9.0 854.0 23.0 Q 865.0 37.0 864.0 57.0 Q 863.0 77.0 843.0 104.0 Q 823.0 131.0 785.5 150.0 Q 748.0 169.0 743.0 170.0 L 712.0 181.0 L 698.0 185.0 Q 686.0 190.0 681.0 183.0 Q 675.0 179.0 685.0 170.0 L 694.0 161.0 Z" fill="lightgray"></path>
      </clipPath>
      <path clip-path="url(#make-me-a-hanzi-clip-17)" d="M 688.0 178.0 L 786.0 107.0 L 814.0 75.0 L 827.0 53.0 L 829.0 37.0 " fill="none" id="make-me-a-hanzi-animation-17" stroke-dasharray="333 666" stroke-linecap="round"></path>

</g>
</svg>
